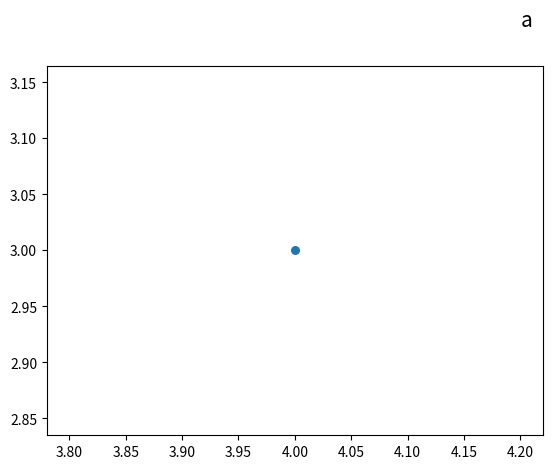

The matplotlib source for this figure:
# -*- coding: utf-8 -*-

#%%

import numpy as np

import matplotlib.pyplot as plt


#%%

A = np.arange(10, 130, 10).reshape(3, 4)

B = np.arange(1, 5)


#%%
a = np.array([4, 3])

fig = plt.figure()

ax = fig.add_subplot(1, 1, 1)

ax.scatter(a[0], a[1], s=30)

ax.text(a[0]+0.2, a[1]+0.2, 'a', size=15)



